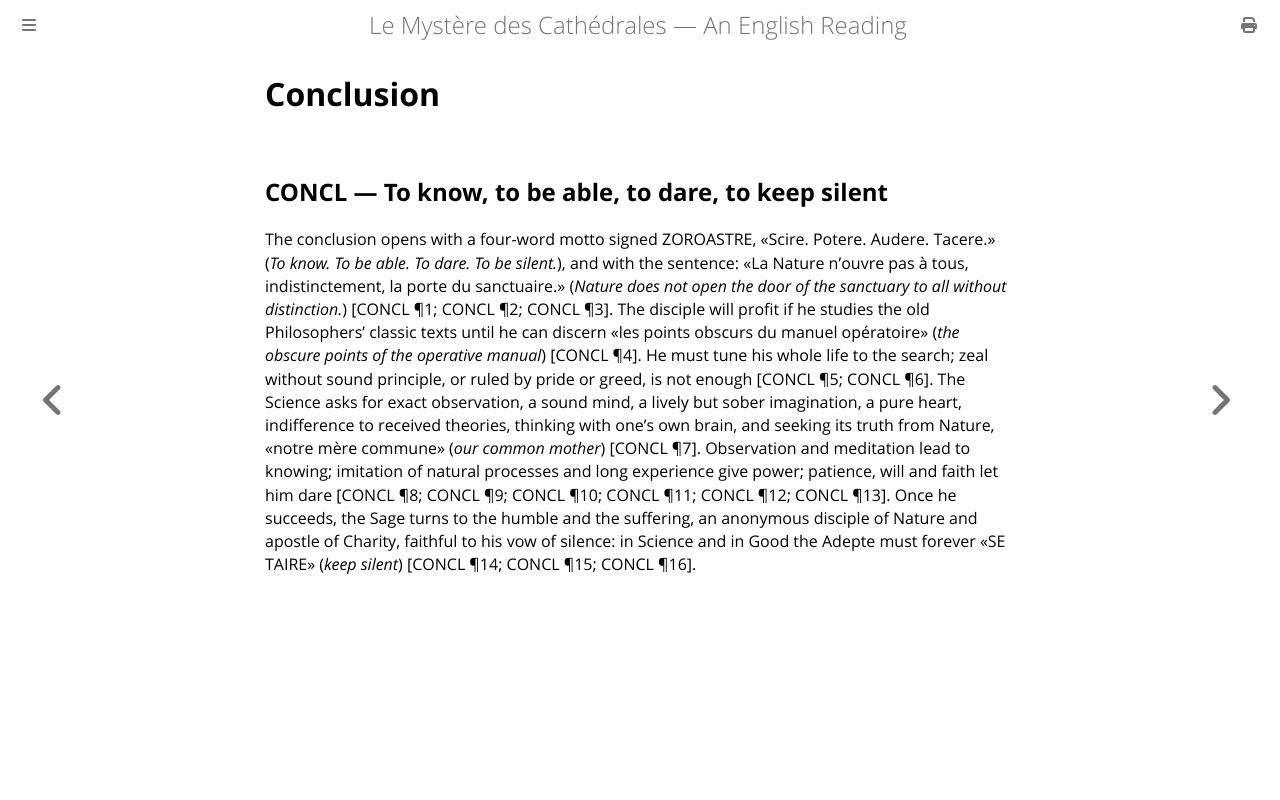

repository: elana-voss/fulcanelli · page: 07_Conclusion.html · generator: mdbook

# Conclusion

## CONCL — To know, to be able, to dare, to keep silent

The conclusion opens with a four-word motto signed ZOROASTRE, «Scire. Potere. Audere. Tacere.» (*To know. To be able. To dare. To be silent.*), and with the sentence: «La Nature n’ouvre pas à tous, indistinctement, la porte du sanctuaire.» (*Nature does not open the door of the sanctuary to all without distinction.*) [CONCL ¶1; CONCL ¶2; CONCL ¶3]. The disciple will profit if he studies the old Philosophers' classic texts until he can discern «les points obscurs du manuel opératoire» (*the obscure points of the operative manual*) [CONCL ¶4]. He must tune his whole life to the search; zeal without sound principle, or ruled by pride or greed, is not enough [CONCL ¶5; CONCL ¶6]. The Science asks for exact observation, a sound mind, a lively but sober imagination, a pure heart, indifference to received theories, thinking with one's own brain, and seeking its truth from Nature, «notre mère commune» (*our common mother*) [CONCL ¶7]. Observation and meditation lead to knowing; imitation of natural processes and long experience give power; patience, will and faith let him dare [CONCL ¶8; CONCL ¶9; CONCL ¶10; CONCL ¶11; CONCL ¶12; CONCL ¶13]. Once he succeeds, the Sage turns to the humble and the suffering, an anonymous disciple of Nature and apostle of Charity, faithful to his vow of silence: in Science and in Good the Adepte must forever «SE TAIRE» (*keep silent*) [CONCL ¶14; CONCL ¶15; CONCL ¶16].
